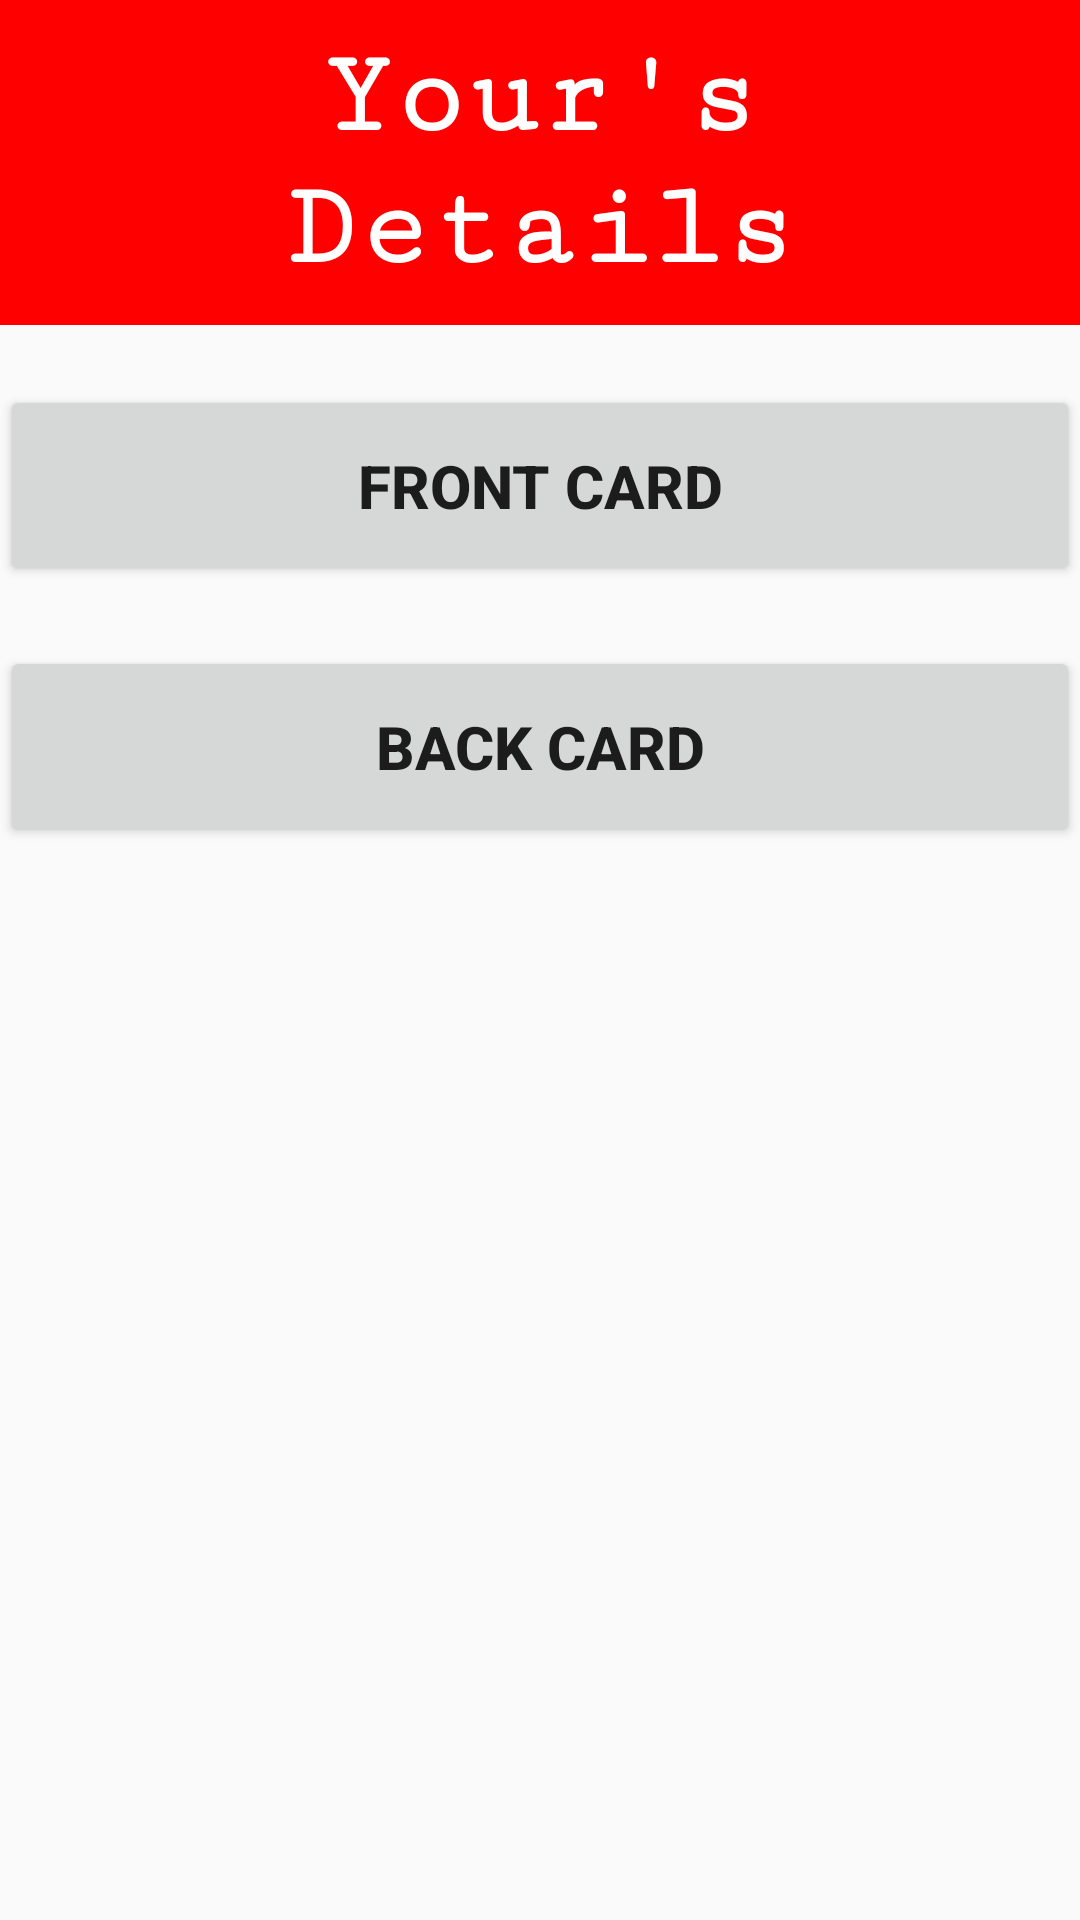

Here is an Android app screen rendered from its layout file. Give the layout XML and the strings, colors and styles it references.
<!-- AndroidManifest.xml: application theme AppTheme -->
<!-- res/layout/activity_main3.xml -->
<?xml version="1.0" encoding="utf-8"?>
<LinearLayout xmlns:android="http://schemas.android.com/apk/res/android"
    xmlns:app="http://schemas.android.com/apk/res-auto"
    xmlns:tools="http://schemas.android.com/tools"
    android:layout_width="match_parent"
    android:layout_height="match_parent"
    tools:context=".Main3Activity"
    android:orientation="vertical">
    <TextView
        android:layout_width="match_parent"
        android:layout_height="wrap_content"
        android:text="Your's Details"
        android:fontFamily="serif-monospace"
        android:textAllCaps="false"
        android:background="#ff0000"
        android:textSize="40sp"
        android:padding="10dp"
        android:textStyle="bold"
        android:textColor="#ffffff"
        android:gravity="center"/>
    <LinearLayout
        android:layout_width="match_parent"
        android:layout_height="wrap_content"
        android:orientation="vertical">
        <Button android:id="@+id/bt_front_card"
            android:layout_width="match_parent"
            android:layout_height="wrap_content"
            android:layout_marginTop="20sp"

            android:text="FRONT CARD"
            android:textAllCaps="true"
            android:textStyle="bold"
            android:padding="20dp"
            android:textSize="20sp"/>
        <Button android:id="@+id/bt_back_card"
            android:layout_width="match_parent"
            android:layout_height="wrap_content"
            android:textAllCaps="true"
            android:layout_marginTop="20sp"
            android:textSize="20sp"
            android:padding="20dp"
            android:textStyle="bold"
            android:text="BACK CARD"/>


    </LinearLayout>

</LinearLayout>
<!-- resources referenced by this layout -->
<resources>
  <style name="AppTheme" parent="Theme.AppCompat.Light.DarkActionBar">
          
          <item name="colorPrimary">@color/colorPrimary</item>
          <item name="colorPrimaryDark">@color/colorPrimaryDark</item>
          <item name="colorAccent">@color/colorAccent</item>
  
      </style>
  <color name="colorPrimary">#008577</color>
  <color name="colorPrimaryDark">#00574B</color>
  <color name="colorAccent">#D81B60</color>
</resources>
